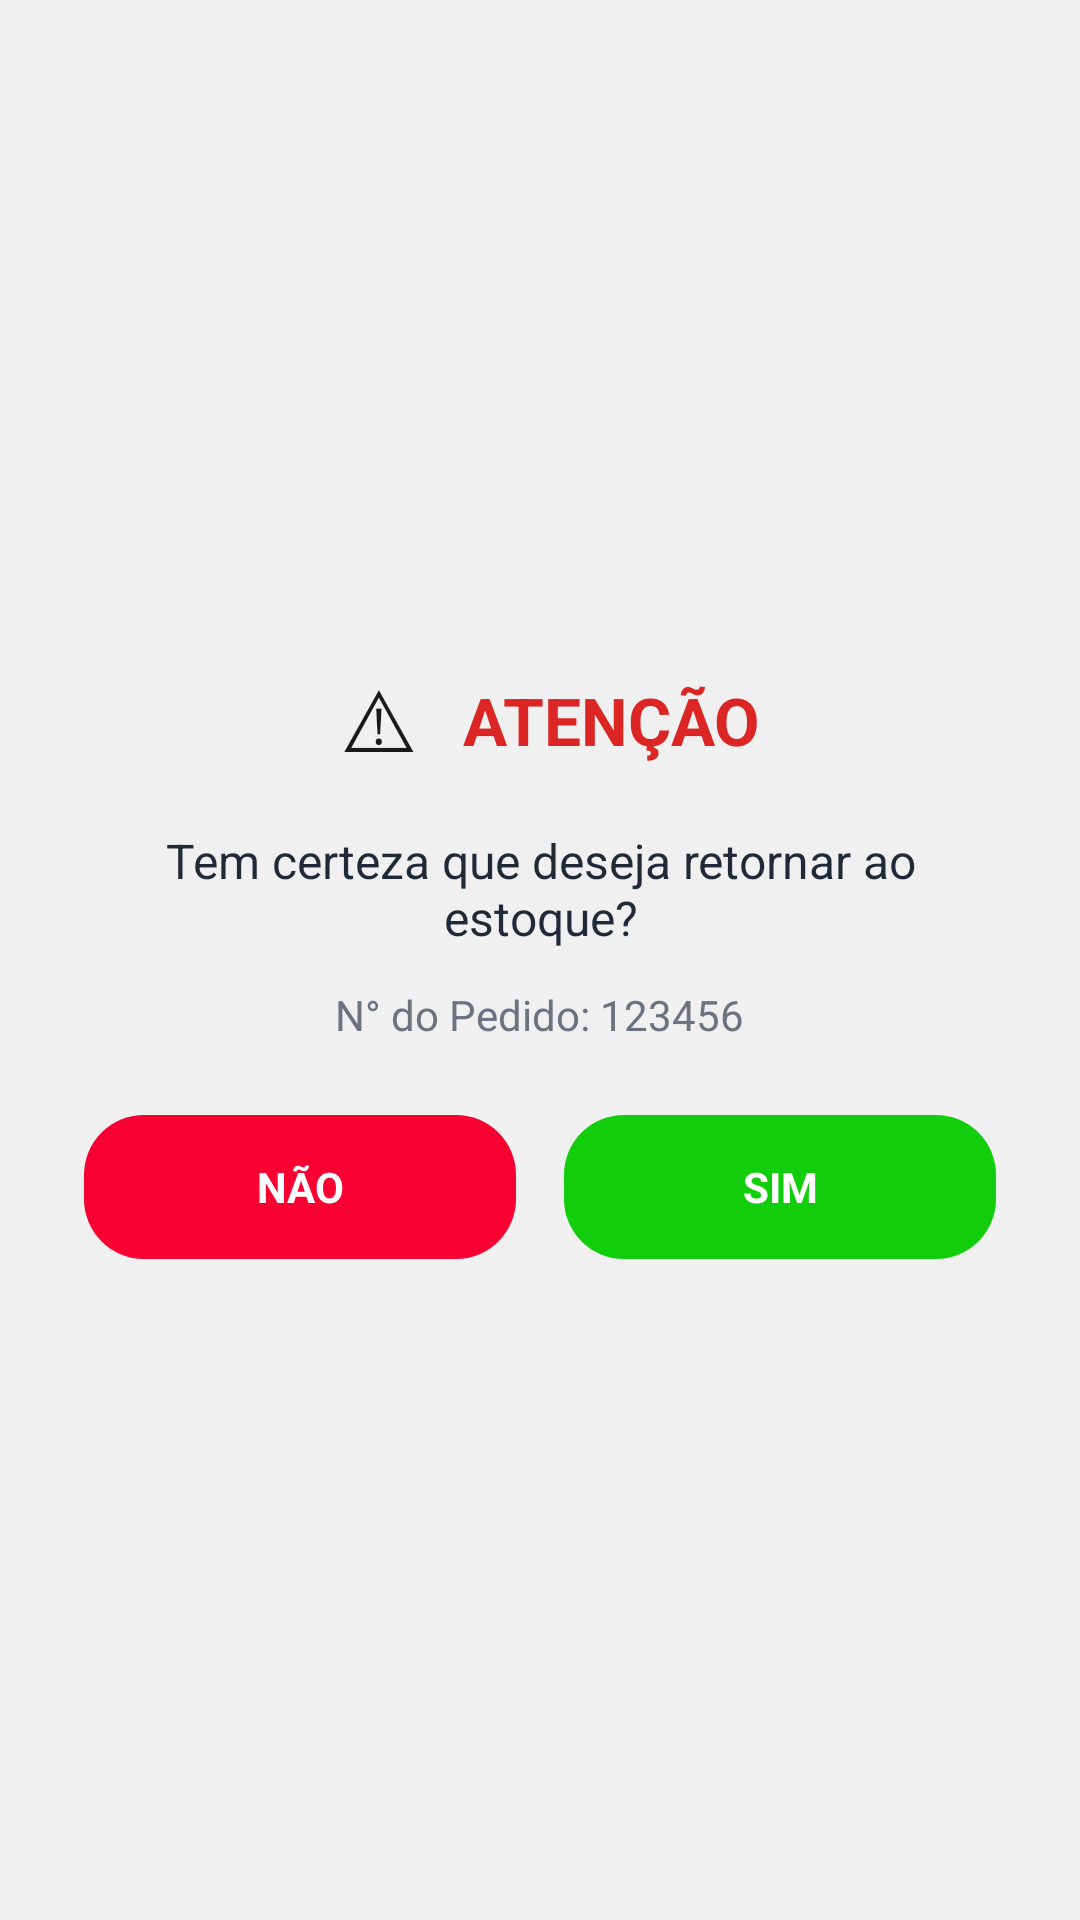

Produce the Android XML layout that renders to this screen, including the resource entries it uses.
<!-- AndroidManifest.xml: application theme Theme.Maestro -->
<!-- res/layout/dialog_confirmar_devolver_estoque.xml -->
<?xml version="1.0" encoding="utf-8"?>
<LinearLayout xmlns:android="http://schemas.android.com/apk/res/android"
    android:layout_width="match_parent"
    android:layout_height="wrap_content"
    android:orientation="vertical"
    android:background="@drawable/bg_dialog_rounded"
    android:padding="28dp"
    android:gravity="center">

    <LinearLayout
        android:layout_width="wrap_content"
        android:layout_height="wrap_content"
        android:orientation="horizontal"
        android:gravity="center_vertical"
        android:layout_marginBottom="16dp">

        <TextView
            android:layout_width="40dp"
            android:layout_height="40dp"
            android:text="⚠"
            android:textSize="28sp"
            android:gravity="center"
            android:layout_marginEnd="8dp" />

        <TextView
            android:layout_width="wrap_content"
            android:layout_height="wrap_content"
            android:text="ATENÇÃO"
            android:textSize="22sp"
            android:textStyle="bold"
            android:textColor="#DC2626" />
    </LinearLayout>

    <TextView
        android:layout_width="match_parent"
        android:layout_height="wrap_content"
        android:text="Tem certeza que deseja retornar ao estoque?"
        android:textSize="16sp"
        android:textColor="#1F2937"
        android:gravity="center"
        android:layout_marginBottom="12dp" />

    <TextView
        android:id="@+id/tvDialogNumeroPedido"
        android:layout_width="wrap_content"
        android:layout_height="wrap_content"
        android:text="N° do Pedido: 123456"
        android:textSize="14sp"
        android:textColor="#6B7280"
        android:gravity="center"
        android:layout_marginBottom="24dp" />

    <LinearLayout
        android:layout_width="match_parent"
        android:layout_height="wrap_content"
        android:orientation="horizontal"
        android:gravity="center"
        android:weightSum="2">

        <TextView
            android:id="@+id/btnNao"
            android:layout_width="0dp"
            android:layout_height="48dp"
            android:layout_weight="1"
            android:layout_marginEnd="8dp"
            android:text="NÃO"
            android:textSize="14sp"
            android:textStyle="bold"
            android:textColor="#FFFFFF"
            android:gravity="center"
            android:background="@drawable/bg_badge_red"
            android:clickable="true"
            android:focusable="true" />

        <TextView
            android:id="@+id/btnSim"
            android:layout_width="0dp"
            android:layout_height="48dp"
            android:layout_weight="1"
            android:layout_marginStart="8dp"
            android:text="SIM"
            android:textSize="14sp"
            android:textStyle="bold"
            android:textColor="#FFFFFF"
            android:gravity="center"
            android:background="@drawable/bg_badge_green"
            android:clickable="true"
            android:focusable="true" />
    </LinearLayout>

</LinearLayout>
<!-- resources referenced by this layout -->
<resources>
  <!-- drawable bg_badge_green (drawable) -->
  <?xml version="1.0" encoding="utf-8"?>
  <shape xmlns:android="http://schemas.android.com/apk/res/android">
      <solid android:color="#12CD0C" />
      <corners android:radius="20dp" />
  </shape>
  <!-- drawable bg_badge_red (drawable) -->
  <?xml version="1.0" encoding="utf-8"?>
  <shape xmlns:android="http://schemas.android.com/apk/res/android">
      <solid android:color="#F80032" />
      <corners android:radius="20dp" />
  </shape>
  <style name="Theme.Maestro" parent="Theme.MaterialComponents.DayNight.NoActionBar">
          
          <item name="android:statusBarColor">@color/colorPrimary</item>
          <item name="android:windowLightStatusBar">false</item>
          
          
          <item name="colorPrimary">@color/colorPrimary</item>
          <item name="colorPrimaryVariant">@color/colorPrimaryDark</item>
          <item name="colorOnPrimary">@color/white</item>
          <item name="colorSecondary">@color/colorAccent</item>
          <item name="colorSecondaryVariant">@color/colorPrimaryDark</item>
          <item name="colorOnSecondary">@color/white</item>
          
          
          <item name="android:windowBackground">@color/background_light</item>
          <item name="colorSurface">@color/white</item>
          <item name="colorOnSurface">@color/black_text</item>
          
          
          <item name="android:textColor">@color/black_text</item>
          
          
          <item name="android:actionBarStyle">@style/Theme.Maestro.ActionBar</item>
          <item name="actionBarStyle">@style/Theme.Maestro.ActionBar</item>
          
          
          <item name="android:dialogTheme">@style/Theme.Maestro.Dialog</item>
          
          
          <item name="android:colorBackground">@color/white</item>
          <item name="android:colorPrimary">@color/colorPrimary</item>
          
          
          <item name="android:fontFamily">sans-serif</item>
          <item name="android:textSize">14sp</item>
      </style>
  <color name="colorPrimary">#2563EB</color>
  <color name="colorPrimaryDark">#1D4ED8</color>
  <color name="white">#FFFFFF</color>
  <color name="colorAccent">#00CBFE</color>
  <color name="background_light">#F0F0F0</color>
  <color name="black_text">#1A1A1A</color>
  <style name="Theme.Maestro.ActionBar" parent="Widget.MaterialComponents.ActionBar.Solid">
          <item name="android:background">@color/colorPrimary</item>
          <item name="android:titleTextColor">@color/white</item>
          <item name="android:subtitleTextColor">@color/white</item>
      </style>
  <style name="Theme.Maestro.Dialog" parent="Theme.MaterialComponents.Light.Dialog">
          <item name="android:windowBackground">@color/white</item>
          <item name="android:colorBackground">@color/white</item>
          <item name="android:textColor">@color/black_text</item>
          <item name="colorPrimary">@color/colorPrimary</item>
          <item name="colorSurface">@color/white</item>
      </style>
</resources>
